Run: headless pygame with SDL's dummy video driver; simulated clock (each Clock.tick advances the game by its frame time, no real sleeping); random seed 0; keys injected as events and as key.get_pressed() state; no mouse input.
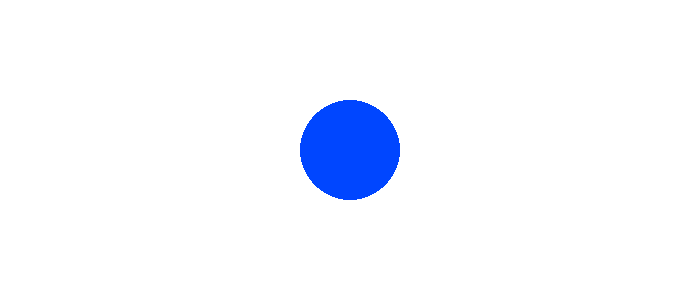
Frame 1 of 4 · flips 1–60 · no input
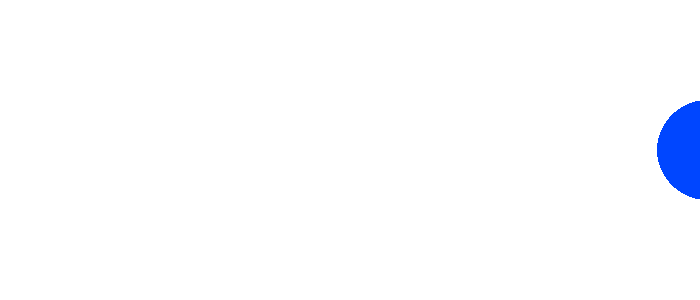
Frame 2 of 4 · flips 61–180 · tapped SPACE, RETURN · held RIGHT (→), D
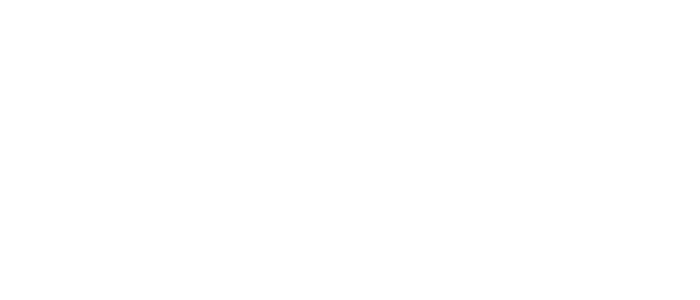
Frame 3 of 4 · flips 181–300 · held DOWN (↓), S
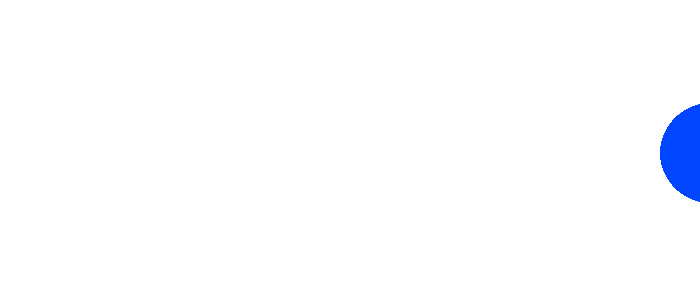
Frame 4 of 4 · flips 301–420 · held LEFT (←), A, UP (↑), W

The pygame program that drew these frames:

import pygame as pg
from pygame.draw import rect, circle, polygon

W = 700
H = 300
WHITE = (255, 255, 255)
BLUE = (0, 70, 255)
# создаю объект окна программы
screen = pg.display.set_mode((W, H))  # 640pх - ширина и 480px - высота
clock = pg.time.Clock()  # добавление задержки в главный цикл

RIGHT = 'right'
LEFT = 'left'
UP = 'up'
DOWN = 'down'
STOP = 'stop'

x = W // 2
y = H // 2
r = 50

motion = STOP

finished = False  # флаг, который отвечает за работу программы
while not finished:  # пока игра не окончена
    clock.tick(30)  # частота обновления 30 кадров в секунду
    # отслеживаю события (нажатия кнопок)
    for event in pg.event.get():  # для каждого события в списке событий
        if event.type == pg.QUIT:  # если нажали на крестик
            finished = True
        elif event.type == pg.KEYDOWN:
            if event.key == pg.K_RIGHT:
                motion = RIGHT
            elif event.key == pg.K_LEFT:
                motion = LEFT
            elif event.key == pg.K_UP:
                motion = UP
            elif event.key == pg.K_DOWN:
                motion = DOWN
        elif event.type == pg.KEYUP:
            if event.key in [pg.K_LEFT, pg.K_RIGHT, pg.K_DOWN, pg.K_UP]:
                motion = STOP

    screen.fill(WHITE)
    circle(screen, BLUE, [x, y], r)
    # рисуем тут
    pg.display.update()

    if motion == RIGHT:
        x += 3
    elif motion == LEFT:
        x -= 3
    elif motion == UP:
        y -= 3
    elif motion == DOWN:
        y += 3
    elif motion == STOP and x != W // 2:
        if x < W // 2:
            x += 5
        else:
            x -= 5
    elif motion == STOP and y != H // 2:
        if y < H // 2:
            y += 5
        else:
            y -= 5
